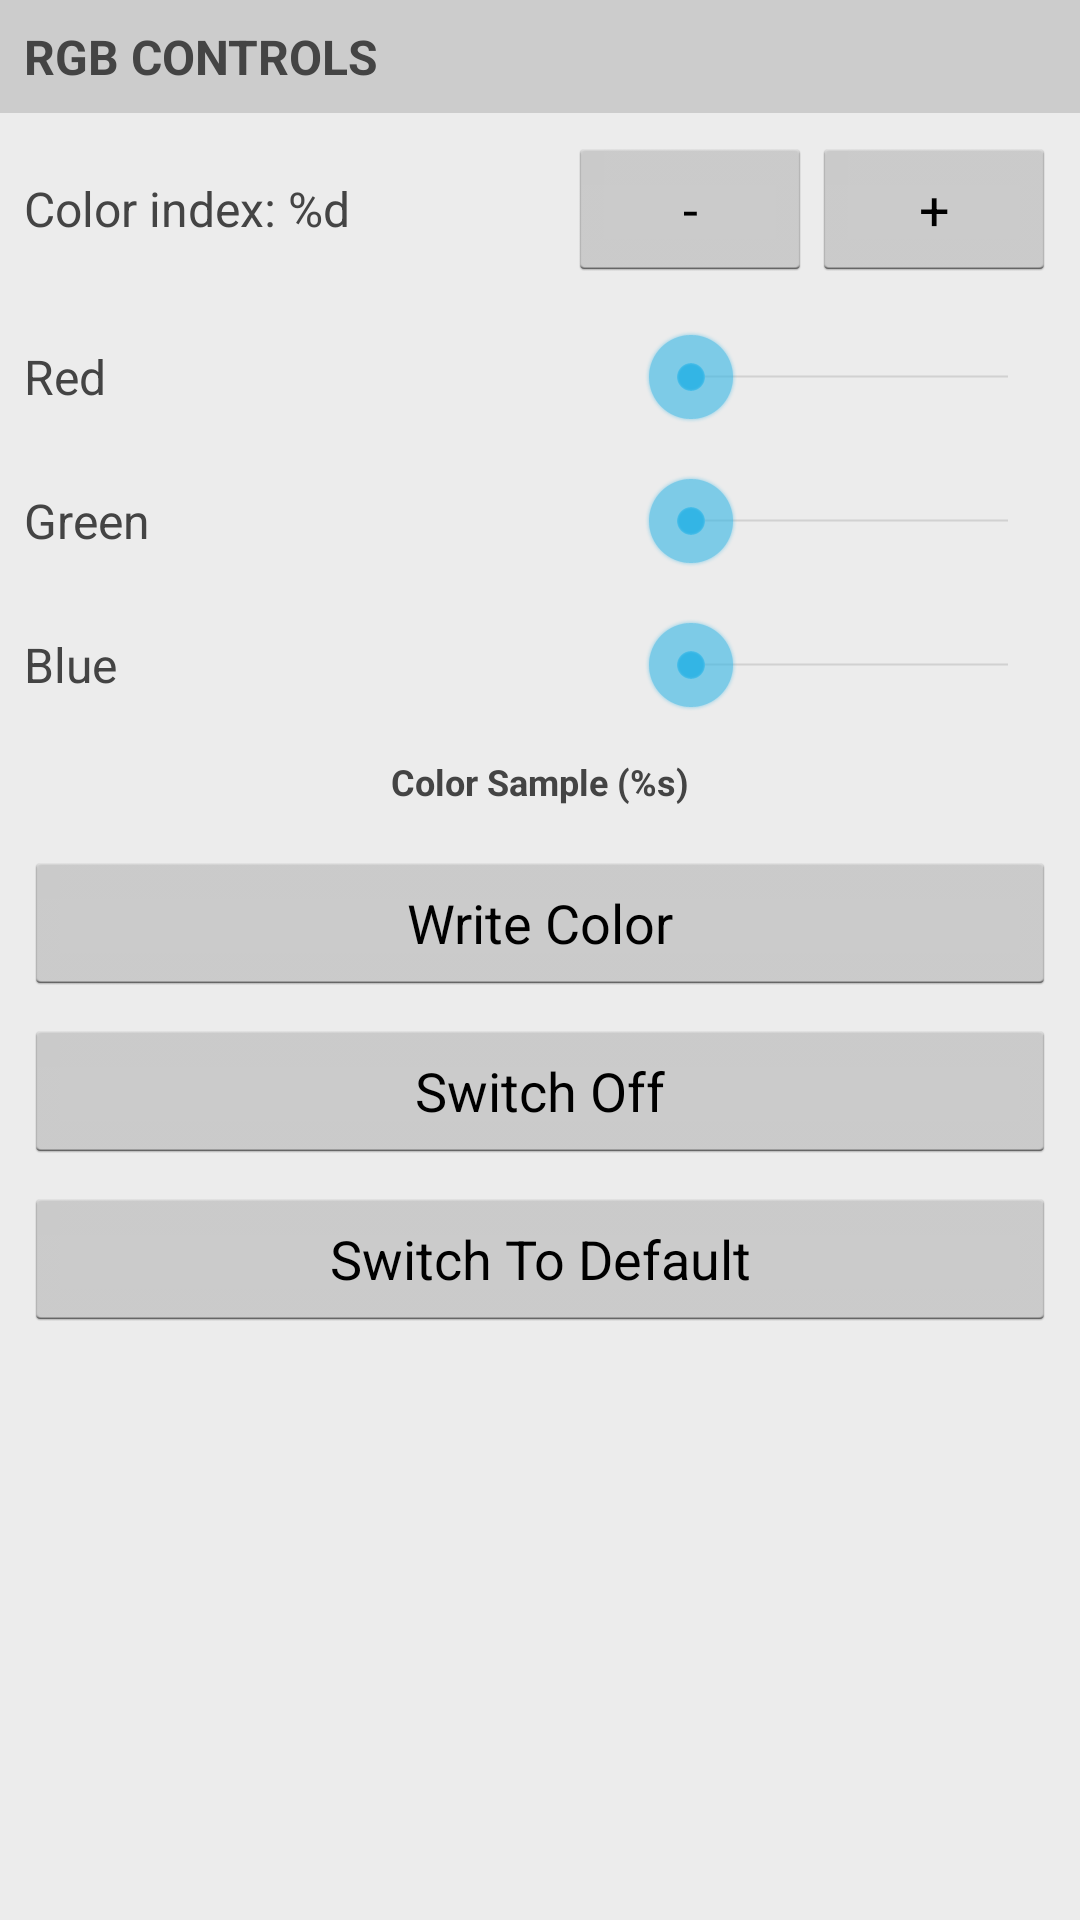

Produce the Android XML layout that renders to this screen, including the resource entries it uses.
<!-- AndroidManifest.xml: application theme da_Theme.DemoApp -->
<!-- res/layout/da_fragment_service_rgb_details.xml -->
<ScrollView xmlns:android="http://schemas.android.com/apk/res/android"
    android:layout_width="match_parent"
    android:layout_height="wrap_content">

    <LinearLayout
        android:layout_width="match_parent"
        android:layout_height="wrap_content"
        android:focusable="true"
        android:focusableInTouchMode="true"
        android:orientation="vertical">

        <TextView
            style="@style/da_TextMediumBold"
            android:layout_width="match_parent"
            android:layout_height="wrap_content"
            android:background="@color/da_grey_light"
            android:padding="@dimen/da_padding_half"
            android:text="@string/da_service_details_rgb_header"
            android:textAllCaps="true" />

        <LinearLayout
            android:id="@+id/da_service_details_rgb_button_discrete_mode"
            android:layout_width="match_parent"
            android:layout_height="wrap_content"
            android:gravity="center_vertical"
            android:padding="@dimen/da_padding_half"
            android:weightSum="6"
            android:visibility="visible">

            <TextView
                android:id="@+id/service_details_rgb_color_index"
                style="@style/da_TextMedium"
                android:layout_width="wrap_content"
                android:layout_height="wrap_content"
                android:layout_marginRight="4dp"
                android:layout_weight="4"
                android:text="@string/da_service_details_rgb_color_index_label" />

            <Button
                android:id="@+id/service_details_rgb_color_index_decrease"
                android:layout_width="wrap_content"
                android:layout_height="wrap_content"
                android:layout_weight="1"
                android:text="-" />

            <Button
                android:id="@+id/service_details_rgb_color_index_increase"
                android:layout_width="wrap_content"
                android:layout_height="wrap_content"
                android:layout_weight="1"
                android:text="+" />
        </LinearLayout>

        <LinearLayout
            android:id="@+id/da_service_details_rgb_button_absolute_mode"
            android:layout_width="match_parent"
            android:layout_height="wrap_content"
            android:orientation="vertical"
            android:visibility="visible">

            <LinearLayout
                android:layout_width="match_parent"
                android:layout_height="wrap_content"
                android:gravity="center_vertical"
                android:padding="@dimen/da_padding_half"
                android:weightSum="5">

                <TextView
                    style="@style/da_TextMedium"
                    android:layout_width="0dp"
                    android:layout_height="wrap_content"
                    android:layout_weight="3"
                    android:paddingEnd="@dimen/da_padding_half"
                    android:text="@string/da_service_details_rgb_seek_bar_red_label" />

                <SeekBar
                    android:id="@+id/service_details_rgb_seek_bar_red"
                    android:layout_width="0dp"
                    android:layout_height="wrap_content"
                    android:layout_weight="2"
                    android:max="255"
                    android:progress="0" />
            </LinearLayout>

            <LinearLayout
                android:layout_width="match_parent"
                android:layout_height="wrap_content"
                android:gravity="center_vertical"
                android:padding="@dimen/da_padding_half"
                android:weightSum="5">

                <TextView
                    style="@style/da_TextMedium"
                    android:layout_width="0dp"
                    android:layout_height="wrap_content"
                    android:layout_weight="3"
                    android:paddingEnd="@dimen/da_padding_half"
                    android:text="@string/da_service_details_rgb_seek_bar_green_label" />

                <SeekBar
                    android:id="@+id/service_details_rgb_seek_bar_green"
                    android:layout_width="0dp"
                    android:layout_height="wrap_content"
                    android:layout_weight="2"
                    android:max="255"
                    android:progress="0" />
            </LinearLayout>

            <LinearLayout
                android:layout_width="match_parent"
                android:layout_height="wrap_content"
                android:gravity="center_vertical"
                android:padding="@dimen/da_padding_half"
                android:weightSum="5">

                <TextView
                    style="@style/da_TextMedium"
                    android:layout_width="0dp"
                    android:layout_height="wrap_content"
                    android:layout_weight="3"
                    android:paddingEnd="@dimen/da_padding_half"
                    android:text="@string/da_service_details_rgb_seek_bar_blue_label" />

                <SeekBar
                    android:id="@+id/service_details_rgb_seek_bar_blue"
                    android:layout_width="0dp"
                    android:layout_height="wrap_content"
                    android:layout_weight="2"
                    android:max="255"
                    android:progress="0" />
            </LinearLayout>

            <TextView
                style="@style/da_TextSmallBold"
                android:id="@+id/service_details_rgb_color_sample"
                android:layout_width="match_parent"
                android:layout_height="30dp"
                android:layout_marginEnd="@dimen/da_padding_half"
                android:layout_marginStart="@dimen/da_padding_half"
                android:gravity="center"
                android:text="@string/da_service_details_rgb_color_sample"/>

            <Button
                android:id="@+id/da_service_details_rgb_button_write_color"
                android:layout_width="match_parent"
                android:layout_height="wrap_content"
                android:layout_marginEnd="@dimen/da_padding_half"
                android:layout_marginStart="@dimen/da_padding_half"
                android:layout_marginTop="@dimen/da_padding_half"
                android:text="@string/da_service_details_rgb_write_color_button" />

        </LinearLayout>

        <Button
            android:id="@+id/da_service_details_rgb_button_switch_off"
            android:layout_width="match_parent"
            android:layout_height="wrap_content"
            android:layout_marginEnd="@dimen/da_padding_half"
            android:layout_marginStart="@dimen/da_padding_half"
            android:layout_marginTop="@dimen/da_padding_half"
            android:text="@string/da_service_details_rgb_witch_off_button" />

        <Button
            android:id="@+id/da_service_details_rgb_button_switch_to_default"
            android:layout_width="match_parent"
            android:layout_height="wrap_content"
            android:layout_marginEnd="@dimen/da_padding_half"
            android:layout_marginStart="@dimen/da_padding_half"
            android:layout_marginTop="@dimen/da_padding_half"
            android:text="@string/da_service_details_rgb_switch_to_default_button" />

    </LinearLayout>
</ScrollView>
<!-- resources referenced by this layout -->
<resources>
  <color name="da_grey_light">#cccccc</color>
  <dimen name="da_padding_half">8dp</dimen>
  <string name="da_service_details_rgb_color_index_label">Color index: %d</string>
  <string name="da_service_details_rgb_color_sample">Color Sample (%s)</string>
  <string name="da_service_details_rgb_header">RGB Controls</string>
  <string name="da_service_details_rgb_seek_bar_blue_label">Blue</string>
  <string name="da_service_details_rgb_seek_bar_green_label">Green</string>
  <string name="da_service_details_rgb_seek_bar_red_label">Red</string>
  <string name="da_service_details_rgb_switch_to_default_button">Switch To Default</string>
  <string name="da_service_details_rgb_witch_off_button">Switch Off</string>
  <string name="da_service_details_rgb_write_color_button">Write Color</string>
  <style name="da_TextMedium" parent="da_TextBase">
          <item name="android:textSize">@dimen/da_text_medium</item>
      </style>
  <style name="da_TextMediumBold" parent="da_TextMedium">
          <item name="android:textStyle">bold</item>
      </style>
  <style name="da_TextSmallBold" parent="da_TextSmall">
          <item name="android:textStyle">bold</item>
      </style>
  <style name="da_Theme.DemoApp" parent="android:Theme.Holo.Light.DarkActionBar">
              <item name="android:windowBackground">@color/da_main_background</item>
              <item name="android:windowContentOverlay">@null</item>
              <item name="android:actionBarStyle">@style/da_ActionBar</item>
              <item name="android:actionBarItemBackground">@drawable/da_selector_actionbar_item</item>
          </style>
  <style name="da_TextBase">
          <item name="android:textStyle">normal</item>
          <item name="android:textColor">@color/da_grey</item>
      </style>
  <dimen name="da_text_medium">16sp</dimen>
  <style name="da_TextSmall" parent="da_TextBase">
          <item name="android:textSize">@dimen/da_text_small</item>
      </style>
  <color name="da_main_background">#ececec</color>
  <style name="da_ActionBar" parent="@android:style/Widget.Holo.ActionBar">
          <item name="android:actionBarItemBackground">@drawable/da_selector_actionbar_item</item>
          <item name="android:background">@color/da_actionbar_background</item>
          <item name="android:titleTextStyle">@style/da_ActionBar.TitleTextStyle</item>
      </style>
  <!-- drawable da_selector_actionbar_item (drawable) -->
  <?xml version="1.0" encoding="utf-8"?>
  <selector xmlns:android="http://schemas.android.com/apk/res/android">
  
      <item android:drawable="@android:color/transparent" android:state_pressed="false"/>
      <item android:drawable="@color/da_actionbar_selector_pressed" android:state_pressed="true"/>
  
  </selector>
  <color name="da_grey">#444444</color>
  <dimen name="da_text_small">12sp</dimen>
  <color name="da_actionbar_background">#000000</color>
  <style name="da_ActionBar.TitleTextStyle" parent="@android:style/TextAppearance.Holo.Widget.ActionBar.Title">
          <item name="android:textColor">@color/da_white</item>
      </style>
  <color name="da_actionbar_selector_pressed">#33ececec</color>
  <color name="da_white">#ffffff</color>
</resources>
